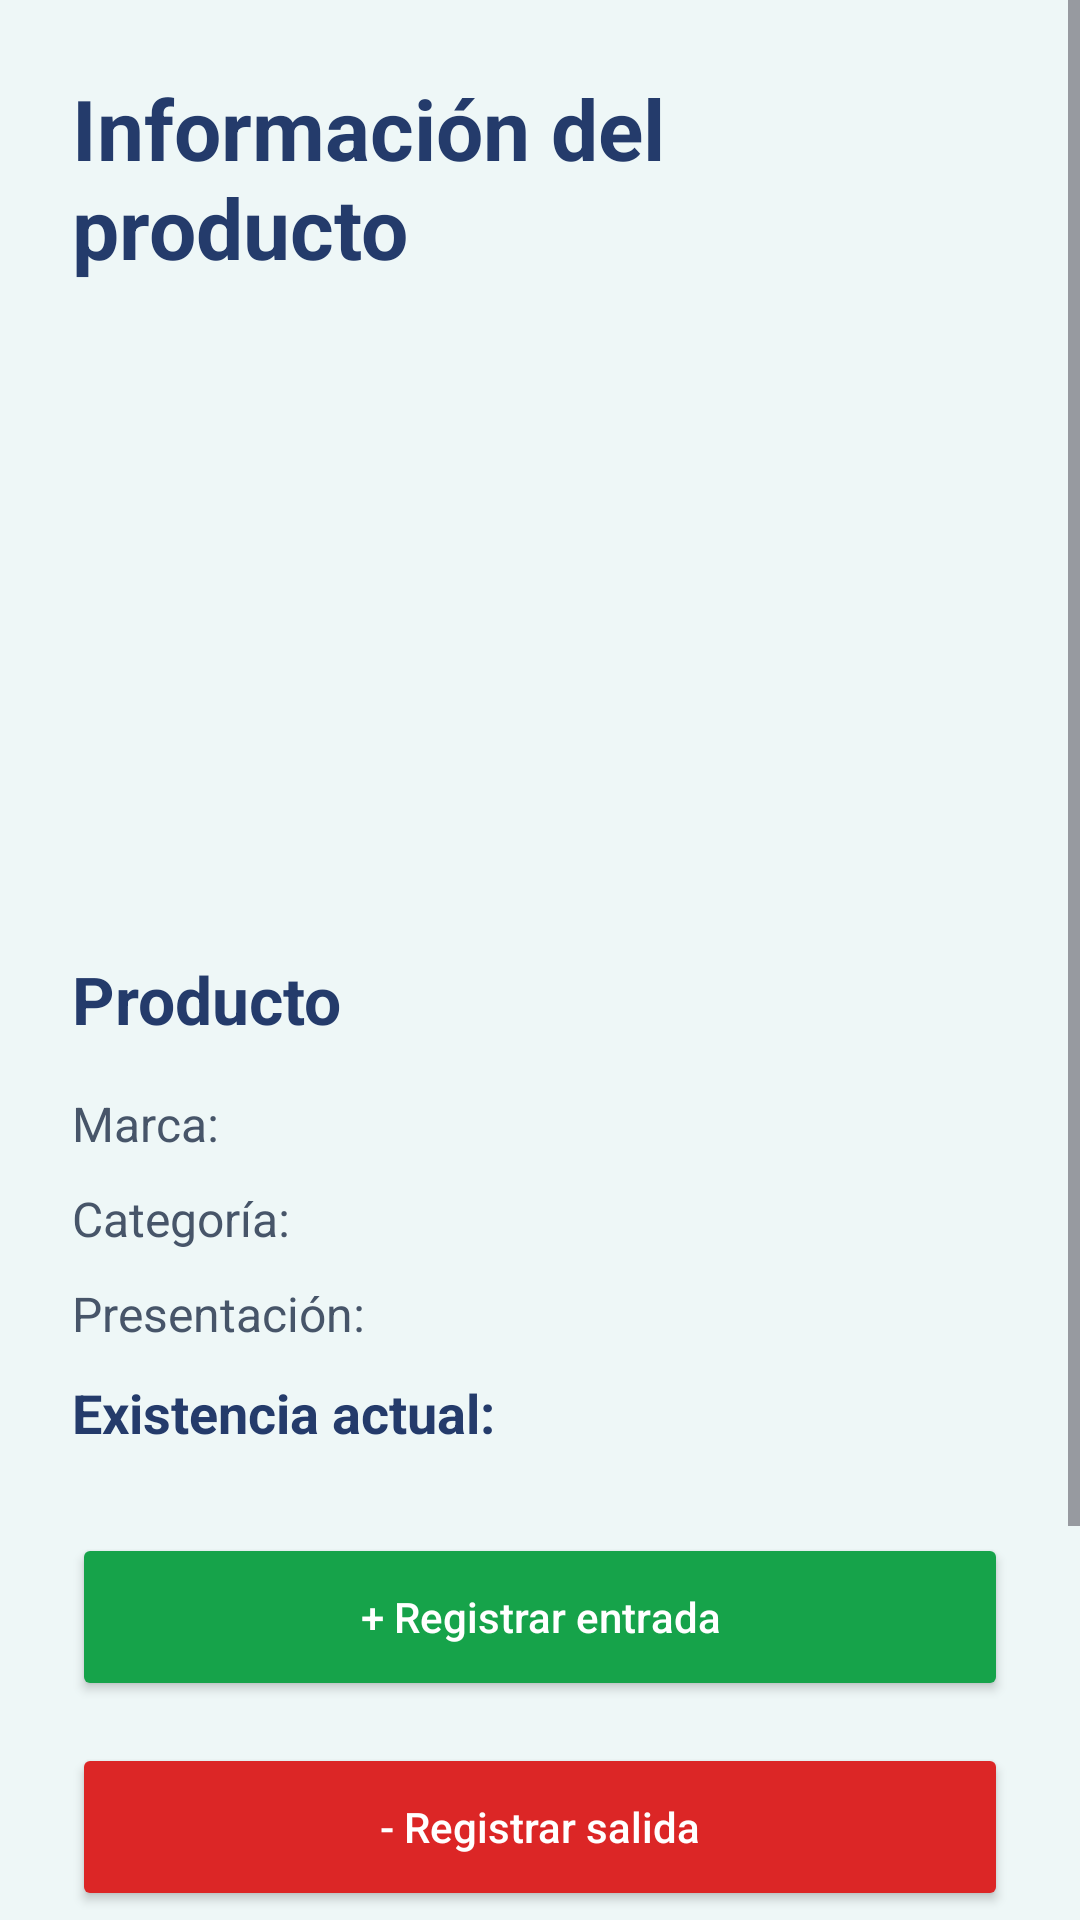

The Android layout XML behind this screen, and the referenced resources:
<!-- AndroidManifest.xml: application theme Theme.StockDistribuidoraSD -->
<!-- res/layout/activity_detalle_producto.xml -->
<?xml version="1.0" encoding="utf-8"?>
<ScrollView
    xmlns:android="http://schemas.android.com/apk/res/android"
    android:layout_width="match_parent"
    android:layout_height="match_parent"
    android:background="#EEF7F7">

    <LinearLayout
        android:layout_width="match_parent"
        android:layout_height="wrap_content"
        android:orientation="vertical"
        android:padding="24dp">

        <TextView
            android:layout_width="wrap_content"
            android:layout_height="wrap_content"
            android:text="Información del producto"
            android:textSize="28sp"
            android:textStyle="bold"
            android:textColor="#243B6B"
            android:layout_marginBottom="24dp"/>

        <ImageView
            android:id="@+id/imgProductoDetalle"
            android:layout_width="180dp"
            android:layout_height="180dp"
            android:layout_gravity="center_horizontal"
            android:layout_marginBottom="20dp"
            android:scaleType="centerCrop"
            android:contentDescription="Imagen del producto"/>

        <TextView
            android:id="@+id/tvNombreDetalle"
            android:layout_width="wrap_content"
            android:layout_height="wrap_content"
            android:text="Producto"
            android:textSize="22sp"
            android:textStyle="bold"
            android:textColor="#243B6B"
            android:layout_marginBottom="16dp"/>

        <TextView
            android:id="@+id/tvMarcaDetalle"
            android:layout_width="wrap_content"
            android:layout_height="wrap_content"
            android:text="Marca:"
            android:textSize="16sp"
            android:textColor="#475569"
            android:layout_marginBottom="10dp"/>

        <TextView
            android:id="@+id/tvCategoriaDetalle"
            android:layout_width="wrap_content"
            android:layout_height="wrap_content"
            android:text="Categoría:"
            android:textSize="16sp"
            android:textColor="#475569"
            android:layout_marginBottom="10dp"/>

        <TextView
            android:id="@+id/tvPresentacionDetalle"
            android:layout_width="wrap_content"
            android:layout_height="wrap_content"
            android:text="Presentación:"
            android:textSize="16sp"
            android:textColor="#475569"
            android:layout_marginBottom="10dp"/>

        <TextView
            android:id="@+id/tvExistenciaDetalle"
            android:layout_width="wrap_content"
            android:layout_height="wrap_content"
            android:text="Existencia actual:"
            android:textSize="18sp"
            android:textStyle="bold"
            android:textColor="#243B6B"
            android:layout_marginBottom="28dp"/>

        <Button
            android:id="@+id/btnRegistrarEntrada"
            android:layout_width="match_parent"
            android:layout_height="56dp"
            android:text="+ Registrar entrada"
            android:textAllCaps="false"
            android:textColor="#FFFFFF"
            android:backgroundTint="#16A34A"
            android:layout_marginBottom="14dp"/>

        <Button
            android:id="@+id/btnRegistrarSalida"
            android:layout_width="match_parent"
            android:layout_height="56dp"
            android:text="- Registrar salida"
            android:textAllCaps="false"
            android:textColor="#FFFFFF"
            android:backgroundTint="#DC2626"/>

        <Button
            android:id="@+id/btnEditarProducto"
            android:layout_width="match_parent"
            android:layout_height="56dp"
            android:text="Editar producto"
            android:textAllCaps="false"
            android:textColor="#FFFFFF"
            android:backgroundTint="#4F46E5"
            android:layout_marginTop="20dp"
            android:layout_marginBottom="12dp"/>

        <Button
            android:id="@+id/btnEliminarProducto"
            android:layout_width="match_parent"
            android:layout_height="56dp"
            android:text="Eliminar producto"
            android:textAllCaps="false"
            android:textColor="#FFFFFF"
            android:backgroundTint="#DC2626"/>

    </LinearLayout>

</ScrollView>
<!-- resources referenced by this layout -->
<resources>
  <style name="Theme.StockDistribuidoraSD" parent="Base.Theme.StockDistribuidoraSD" />
  <style name="Base.Theme.StockDistribuidoraSD" parent="Theme.Material3.DayNight.NoActionBar">
          
          
      </style>
</resources>
